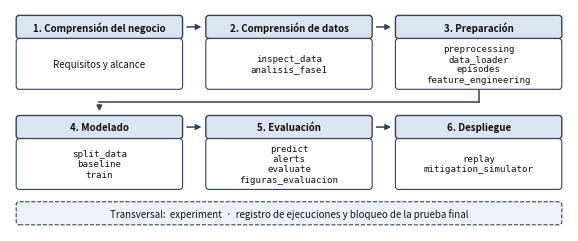

The matplotlib source for this figure:
"""Figura del flujo CRISP-DM con los módulos de cada fase (D2).

Sin datos ni resultados: solo dibuja la estructura del flujo. Los nombres de módulo deben coincidir con
``src/`` o ``scripts/`` y con la tabla de módulos del paper (lo comprueban las pruebas).

Uso::

    python -m scripts.figura_pipeline            # escribe docs/figuras/pipeline-crisp-dm.{pdf,png}
    python -m scripts.figura_pipeline --out ruta
"""

from __future__ import annotations

import argparse
from dataclasses import dataclass
from pathlib import Path


@dataclass(frozen=True)
class Phase:
    name: str                      # nombre completo de la fase CRISP-DM
    label: str                     # nombre con saltos de línea para la figura
    modules: tuple[str, ...] = ()
    note: str = ""                 # texto libre cuando la fase no tiene módulo


PHASES: tuple[Phase, ...] = (
    Phase("Comprensión del negocio", "Comprensión\ndel negocio", note="Requisitos\ny alcance"),
    Phase("Comprensión de datos", "Comprensión\nde datos", ("inspect_data", "analisis_fase1")),
    Phase("Preparación", "Preparación",
          ("preprocessing", "data_loader", "episodes", "feature_engineering")),
    Phase("Modelado", "Modelado", ("split_data", "baseline", "train")),
    Phase("Evaluación", "Evaluación", ("predict", "alerts", "evaluate", "figuras_evaluacion")),
    Phase("Despliegue", "Despliegue", ("replay", "mitigation_simulator")),
)

CROSS_CUTTING: tuple[str, ...] = ("experiment",)
CROSS_CUTTING_NOTE = "registro de ejecuciones y bloqueo de la prueba final"

FIGURE_NAME = "pipeline-crisp-dm"


def all_modules() -> list[str]:
    """Todos los módulos que menciona la figura, sin repetir y en orden."""
    seen: list[str] = []
    for m in [m for p in PHASES for m in p.modules] + list(CROSS_CUTTING):
        if m not in seen:
            seen.append(m)
    return seen


def build_pipeline_figure(out_dir: Path) -> list[Path]:
    """Escribe ``pipeline-crisp-dm.pdf`` (vectorial) y ``.png`` en ``out_dir`` y devuelve sus rutas."""
    import matplotlib

    matplotlib.use("Agg")
    import matplotlib.pyplot as plt
    from matplotlib.patches import FancyArrowPatch, FancyBboxPatch

    out_dir = Path(out_dir)
    out_dir.mkdir(parents=True, exist_ok=True)

    per_row = 3
    rows = [PHASES[i:i + per_row] for i in range(0, len(PHASES), per_row)]
    width = 7.2
    margin, gap_x, gap_y = 0.08, 0.30, 0.34
    head_h, line_h, pad = 0.30, 0.135, 0.12
    mod_h = line_h * max(len(p.modules) for p in PHASES) + pad
    bar_h, bar_gap = 0.30, 0.16
    height = 2 * margin + len(rows) * (head_h + mod_h) + (len(rows) - 1) * gap_y + bar_gap + bar_h

    fig, ax = plt.subplots(figsize=(width, height))
    ax.set_xlim(0, width)
    ax.set_ylim(0, height)
    ax.axis("off")

    box_w = (width - 2 * margin - gap_x * (per_row - 1)) / per_row
    edge, head_fill, mod_fill = "#33415c", "#dbe4f0", "#ffffff"
    centers: dict[int, tuple[float, float, float, float]] = {}  # fase -> (x, y_head, box_w, y_mod)

    for r, row in enumerate(rows):
        y_head = height - margin - r * (head_h + mod_h + gap_y) - head_h
        y_mod = y_head - mod_h
        for c, ph in enumerate(row):
            idx = r * per_row + c
            x = margin + c * (box_w + gap_x)
            centers[idx] = (x, y_head, box_w, y_mod)
            ax.add_patch(FancyBboxPatch((x, y_head), box_w, head_h, boxstyle="round,pad=0,rounding_size=0.04",
                                        facecolor=head_fill, edgecolor=edge, linewidth=1.0))
            ax.text(x + box_w / 2, y_head + head_h / 2, f"{idx + 1}. {ph.name}", ha="center", va="center",
                    fontsize=7.0, fontweight="bold", color="#111111")
            ax.add_patch(FancyBboxPatch((x, y_mod), box_w, mod_h, boxstyle="round,pad=0,rounding_size=0.04",
                                        facecolor=mod_fill, edgecolor=edge, linewidth=0.8))
            if ph.modules:
                top_line = y_mod + mod_h / 2 + line_h * (len(ph.modules) - 1) / 2  # bloque centrado
                for j, m in enumerate(ph.modules):
                    ax.text(x + box_w / 2, top_line - line_h * j, m, ha="center", va="center",
                            fontsize=6.6, family="monospace", color="#111111")
            else:
                ax.text(x + box_w / 2, y_mod + mod_h / 2, ph.note.replace("\n", " "), ha="center", va="center",
                        fontsize=7.0, style="italic", color="#111111")
            if c < len(row) - 1:  # flecha hacia la fase siguiente de la misma fila
                ax.add_patch(FancyArrowPatch((x + box_w + 0.02, y_head + head_h / 2),
                                             (x + box_w + gap_x - 0.02, y_head + head_h / 2),
                                             arrowstyle="-|>", mutation_scale=8, linewidth=1.1, color=edge))

    # Conector del final de la primera fila al inicio de la segunda (fase 3 -> fase 4).
    x3, y3_head, w3, y3_mod = centers[per_row - 1]
    x4, y4_head, _, _ = centers[per_row]
    y_mid = y3_mod - gap_y / 2
    ax.plot([x3 + w3 / 2, x3 + w3 / 2], [y3_mod - 0.01, y_mid], color=edge, linewidth=1.1)
    ax.plot([x3 + w3 / 2, x4 + w3 / 2], [y_mid, y_mid], color=edge, linewidth=1.1)
    ax.add_patch(FancyArrowPatch((x4 + w3 / 2, y_mid), (x4 + w3 / 2, y4_head + head_h + 0.02),
                                 arrowstyle="-|>", mutation_scale=8, linewidth=1.1, color=edge))

    bar_y = margin
    ax.add_patch(FancyBboxPatch((margin, bar_y), width - 2 * margin, bar_h,
                                boxstyle="round,pad=0,rounding_size=0.04",
                                facecolor="#eef2f7", edgecolor=edge, linewidth=0.8, linestyle="--"))
    ax.text(width / 2, bar_y + bar_h / 2, f"Transversal:  {CROSS_CUTTING[0]}  ·  {CROSS_CUTTING_NOTE}",
            ha="center", va="center", fontsize=7.0, color="#111111")

    paths: list[Path] = []
    for ext, meta in (("pdf", {"CreationDate": None, "Creator": "matplotlib"}), ("png", {"Software": None})):
        path = out_dir / f"{FIGURE_NAME}.{ext}"
        fig.savefig(path, dpi=300, bbox_inches="tight", pad_inches=0.03, metadata=meta)
        paths.append(path)
    plt.close(fig)
    return paths


def main(argv: list[str] | None = None) -> None:
    ap = argparse.ArgumentParser(description="Figura del flujo CRISP-DM con los módulos de cada fase.")
    ap.add_argument("--out", default="docs/figuras", help="Carpeta de salida (por defecto docs/figuras)")
    args = ap.parse_args(argv)
    for p in build_pipeline_figure(Path(args.out)):
        print(p)


if __name__ == "__main__":
    main()
